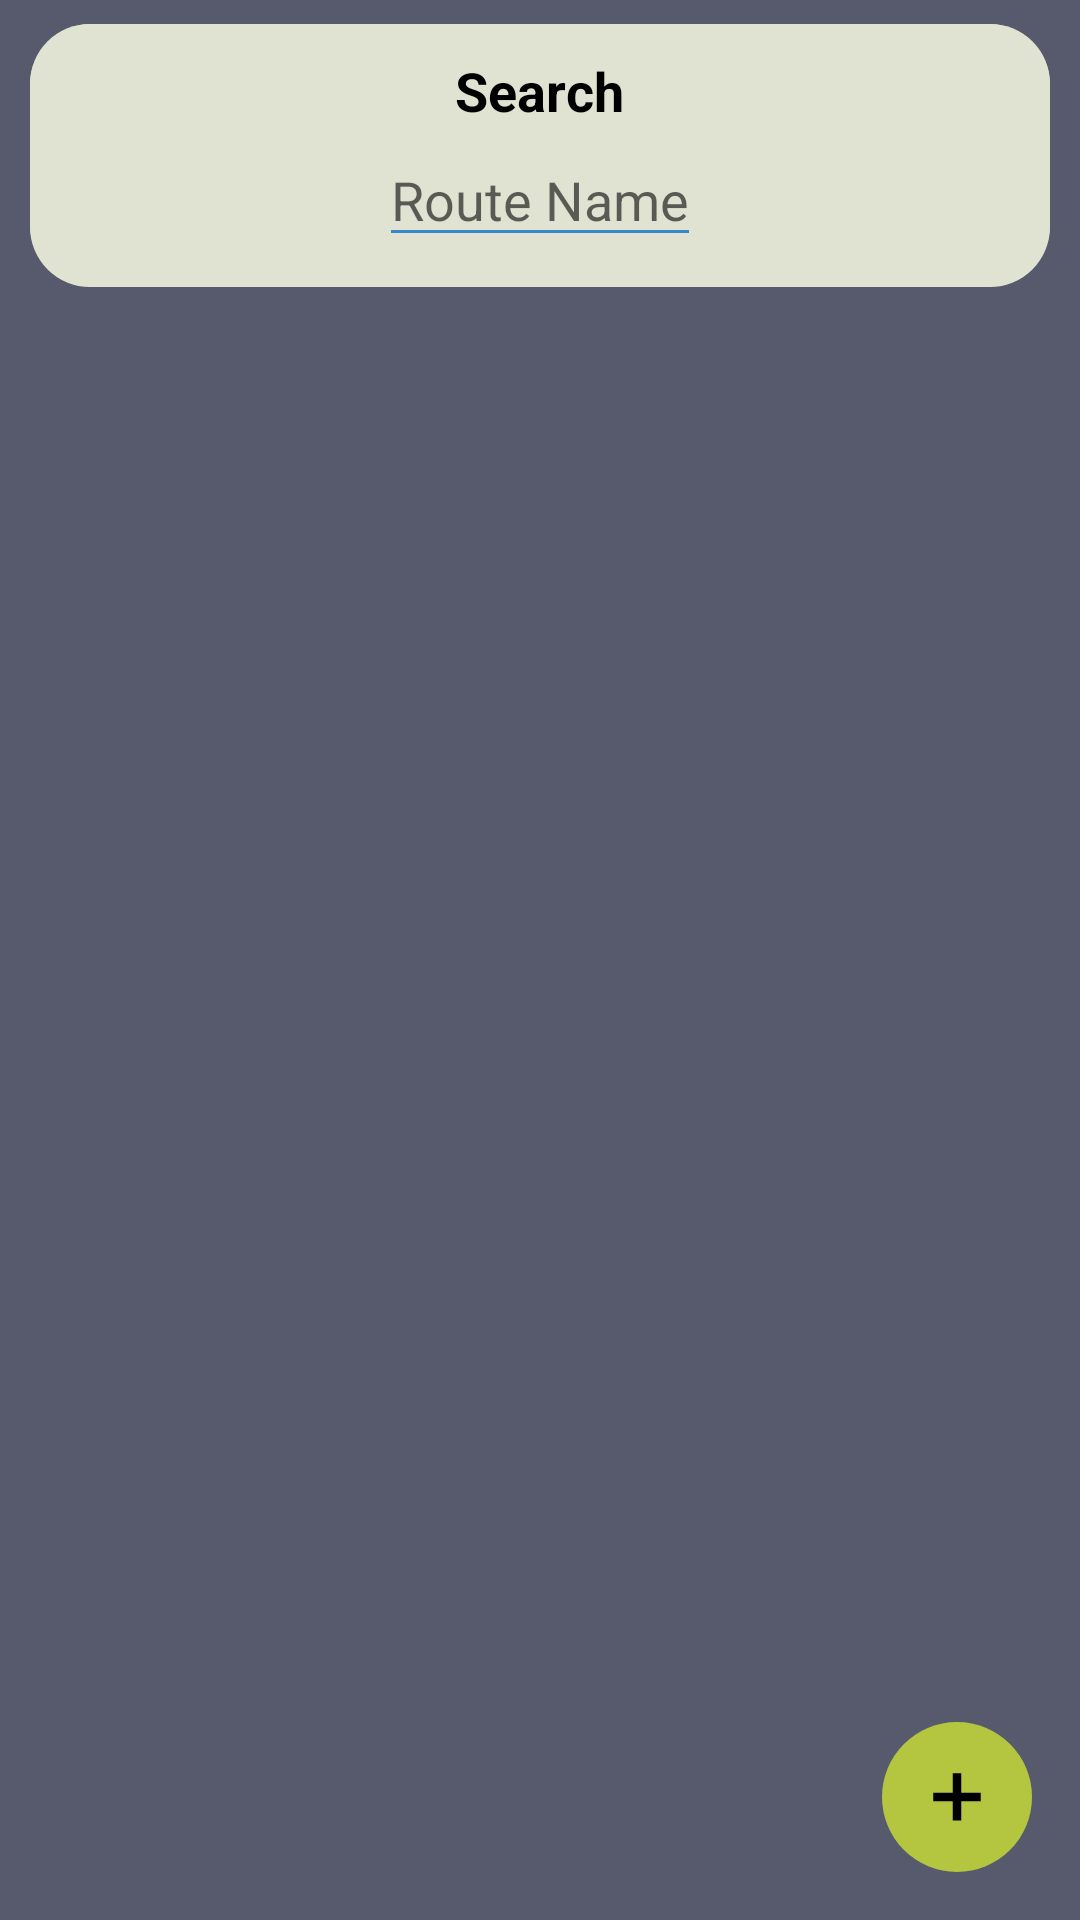

Produce the Android XML layout that renders to this screen, including the resource entries it uses.
<!-- AndroidManifest.xml: application theme Theme.DenikV1 -->
<!-- res/layout/main_activity.xml -->
<?xml version="1.0" encoding="utf-8"?>

<androidx.coordinatorlayout.widget.CoordinatorLayout xmlns:android="http://schemas.android.com/apk/res/android"
    xmlns:app="http://schemas.android.com/apk/res-auto"
    android:layout_width="match_parent"
    android:layout_height="match_parent"
    android:background="@color/pozadí"
    android:theme="@style/TextInputLayoutAppearance">

    
    <com.google.android.material.appbar.AppBarLayout
        android:layout_width="match_parent"
        android:layout_height="wrap_content"
        android:background="@color/pozadí">

        <com.google.android.material.appbar.CollapsingToolbarLayout
            android:layout_width="match_parent"
            android:layout_height="wrap_content"
            app:layout_scrollFlags="scroll|exitUntilCollapsed">

            
            <LinearLayout
                android:id="@+id/layoutByName"
                android:layout_width="match_parent"
                android:layout_height="wrap_content"
                android:orientation="vertical"
                android:padding="10dp"
                android:layout_marginLeft="10dp"
                android:layout_marginRight="10dp"
                android:layout_marginTop="8dp"
                android:layout_marginBottom="4dp"
                android:gravity="center"
                android:background="@drawable/window_shape"
                app:layout_collapseMode="pin">

                <TextView
                    android:id="@+id/search"
                    android:layout_width="wrap_content"
                    android:layout_height="wrap_content"
                    android:gravity="center_vertical"
                    android:text="@string/search"
                    android:textStyle="bold"
                    android:textColor="#000000"
                    android:textSize="18sp" />

                <EditText
                    android:id="@+id/nameEditText"
                    android:layout_width="wrap_content"
                    android:layout_height="wrap_content"
                    android:layout_marginTop="2dp"
                    android:hint="@string/routeNameOnly"
                    android:inputType="textMultiLine"
                    android:backgroundTint="@color/rating"
                    android:textCursorDrawable="@drawable/cursor" />

            </LinearLayout>
        </com.google.android.material.appbar.CollapsingToolbarLayout>
    </com.google.android.material.appbar.AppBarLayout>

    
    <androidx.recyclerview.widget.RecyclerView
        android:id="@+id/recyclerView"
        android:layout_width="match_parent"
        android:layout_height="match_parent"
        android:layout_below="@id/layoutByName"
        app:layout_behavior="@string/appbar_scrolling_view_behavior" />

    
    <ImageButton
        android:id="@+id/button_add"
        android:layout_width="50dp"
        android:layout_height="50dp"
        android:src="@drawable/add"
        android:layout_gravity="bottom|end"
        android:layout_marginEnd="16dp"
        android:layout_marginBottom="16dp"
        android:background="@drawable/circular_shape"
        android:contentDescription="@string/listOfroute" />

</androidx.coordinatorlayout.widget.CoordinatorLayout>
<!-- resources referenced by this layout -->
<resources>
  <color name="rating">#3686C9</color>
  <!-- drawable add (drawable) -->
  <vector xmlns:android="http://schemas.android.com/apk/res/android"
      android:width="24dp"
      android:height="24dp"
      android:viewportWidth="960"
      android:viewportHeight="960"
      android:tint="@color/black">
    <path
        android:fillColor="@android:color/white"
        android:pathData="M423.41,535.83L164.65,535.83L164.65,422.65L423.41,422.65L423.41,163.65L536.59,163.65L536.59,422.65L795.35,422.65L795.35,535.83L536.59,535.83L536.59,794.59L423.41,794.59L423.41,535.83Z"/>
  </vector>
  <!-- drawable circular_shape (drawable) -->
  <shape xmlns:android="http://schemas.android.com/apk/res/android"
      android:shape="oval">
      <solid android:color="@color/pridat_cestu" />
  </shape>
  <!-- drawable cursor (drawable) -->
  <?xml version="1.0" encoding="utf-8"?>
  
  <shape xmlns:android="http://schemas.android.com/apk/res/android">
  
      <solid android:color="@color/rating" />
  
      <size android:width="2dp" android:height="16dp" />
  
  </shape>
  <!-- drawable window_shape (drawable) -->
  <layer-list xmlns:android="http://schemas.android.com/apk/res/android">
      
      <item android:bottom="6dp">
          <shape android:shape="rectangle">
              <corners android:radius="20dp" />
              <solid android:color="@color/border" />
          </shape>
      </item>
      
      <item>
          <shape android:shape="rectangle">
              <corners android:radius="20dp" />
              <solid android:color="@color/polozka" />
          </shape>
      </item>
      
      <item android:bottom="1dp">
          <shape android:shape="rectangle">
              <corners android:radius="20dp" />
              <solid android:color="@color/polozka" />
          </shape>
      </item>
  </layer-list>
  <string name="listOfroute">Route List</string>
  <string name="routeNameOnly">Route Name</string>
  <string name="search">Search</string>
  <style name="TextInputLayoutAppearance" parent="Widget.Design.TextInputLayout">
          <item name="colorControlNormal">@color/rating</item>
          <item name="colorControlActivated">@color/rating</item>
          <item name="colorControlHighlight">@color/rating</item>
      </style>
  <style name="Theme.DenikV1" parent="Theme.AppCompat.Light">
          
          <item name="colorPrimary">@color/action_bar</item>
          <item name="colorAccent">@color/purple_200</item>
          
      </style>
  <color name="black">#FF000000</color>
  <color name="pridat_cestu">#B4C540</color>
  <color name="border">#80000000</color>
  <color name="polozka">#E0E2D2</color>
  <color name="action_bar">#38BFA7</color>
  <color name="purple_200">#FFBB86FC</color>
</resources>
